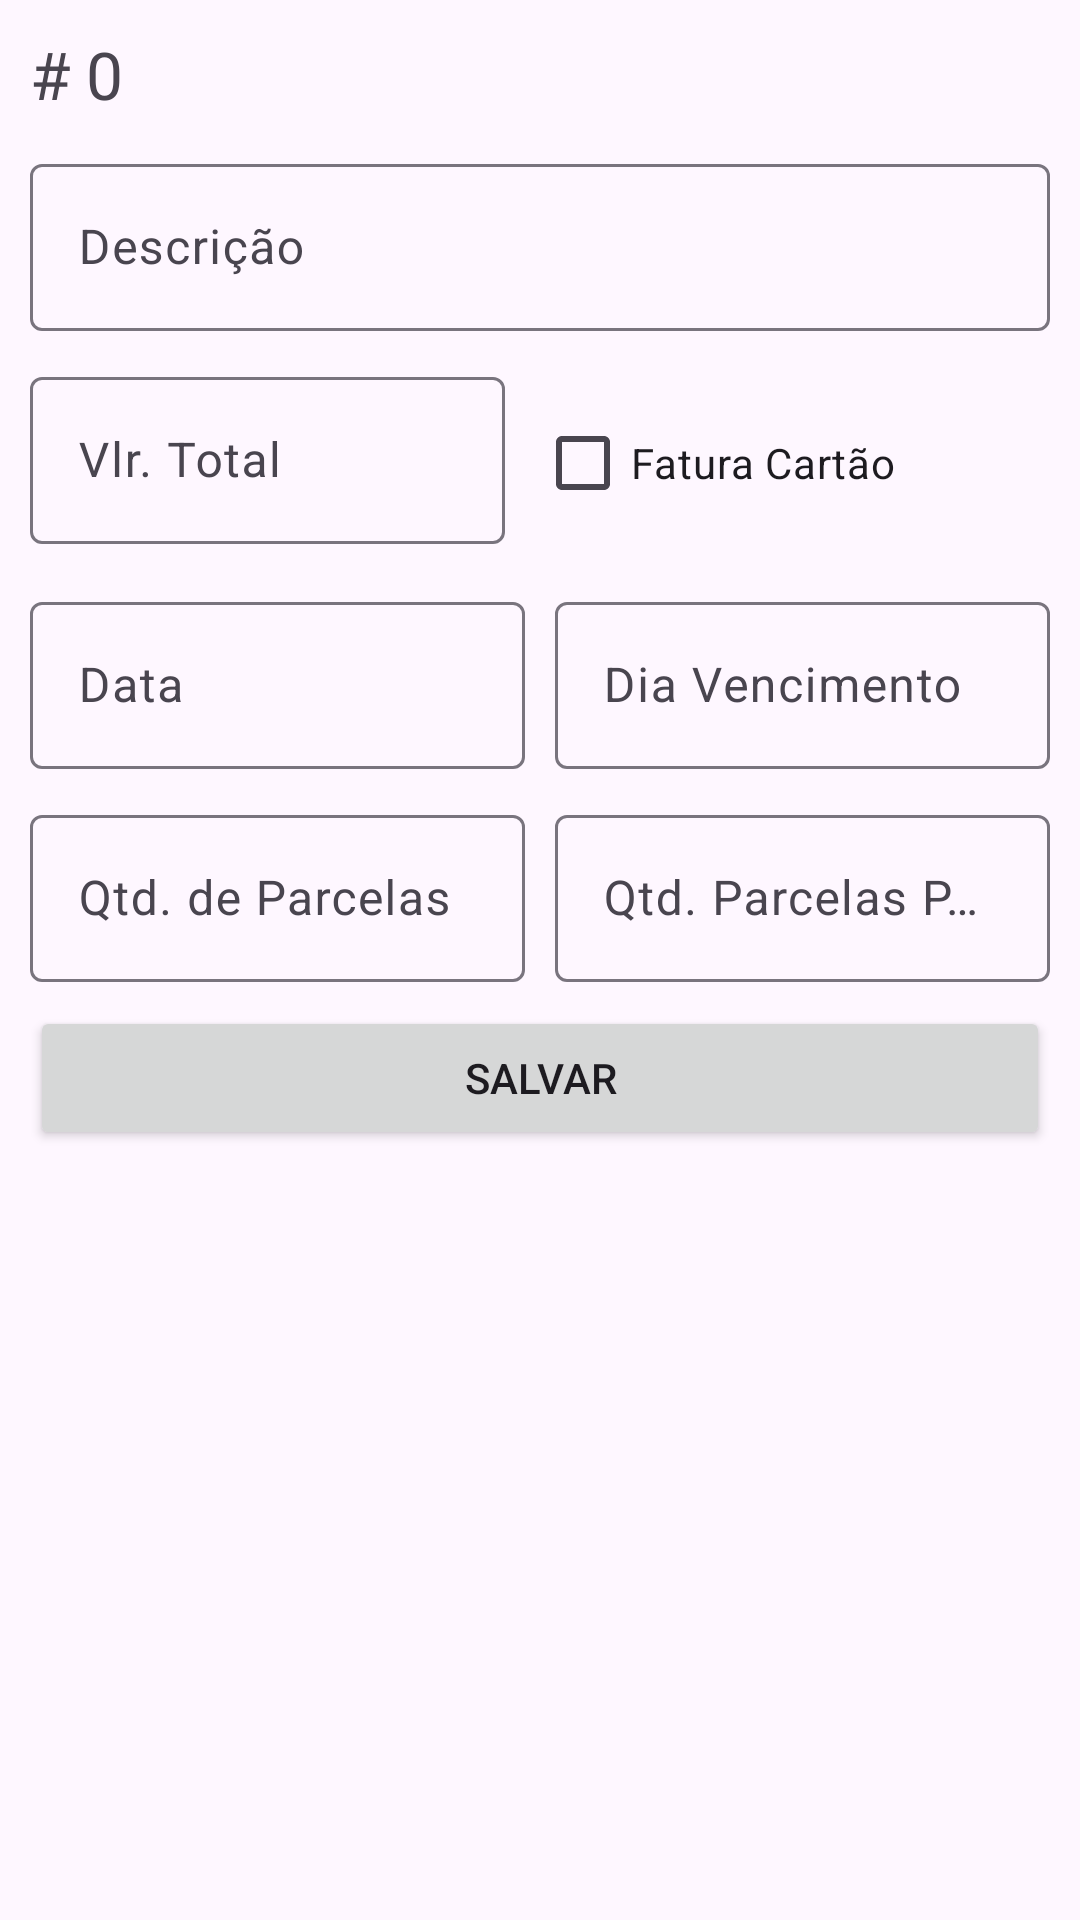

Reconstruct the res/layout file that produces this screen, plus the resources it refers to.
<!-- AndroidManifest.xml: application theme Theme.FinancasApp -->
<!-- res/layout/fragment_form_parcelamento.xml -->
<?xml version="1.0" encoding="utf-8"?>
<androidx.constraintlayout.widget.ConstraintLayout xmlns:android="http://schemas.android.com/apk/res/android"
    xmlns:app="http://schemas.android.com/apk/res-auto"
    xmlns:tools="http://schemas.android.com/tools"
    android:layout_width="match_parent"
    android:layout_height="match_parent"
    tools:context=".fragments.FormParcelamentoFragment">

    <TextView
        android:id="@+id/textView11"
        android:layout_width="wrap_content"
        android:layout_height="wrap_content"
        android:layout_marginStart="10dp"
        android:layout_marginTop="10dp"
        android:fontFamily="@font/work_sans_medium"
        android:text="#"
        android:textSize="22sp"
        app:layout_constraintStart_toStartOf="parent"
        app:layout_constraintTop_toTopOf="parent" />

    <TextView
        android:id="@+id/id_despesa2"
        android:layout_width="wrap_content"
        android:layout_height="wrap_content"
        android:layout_marginStart="5dp"
        android:fontFamily="@font/work_sans_medium"
        android:text="0"
        android:textSize="22sp"
        app:layout_constraintBottom_toBottomOf="@+id/textView5"
        app:layout_constraintStart_toEndOf="@+id/textView11"
        app:layout_constraintTop_toTopOf="@+id/textView11" />

    <com.google.android.material.textfield.TextInputLayout
        android:id="@+id/descricao"
        android:layout_width="match_parent"
        android:layout_height="wrap_content"
        android:layout_marginStart="10dp"
        android:layout_marginTop="10dp"
        android:layout_marginEnd="10dp"
        app:layout_constraintEnd_toEndOf="parent"
        app:layout_constraintStart_toStartOf="parent"
        app:layout_constraintTop_toBottomOf="@+id/id_despesa2">

        <com.google.android.material.textfield.TextInputEditText
            android:layout_width="match_parent"
            android:layout_height="wrap_content"
            android:hint="Descrição" />

    </com.google.android.material.textfield.TextInputLayout>

    <LinearLayout
        android:id="@+id/linearLayout3"
        android:layout_width="match_parent"
        android:layout_height="wrap_content"
        android:layout_marginStart="10dp"
        android:layout_marginTop="10dp"
        android:layout_marginEnd="10dp"
        android:orientation="horizontal"
        app:layout_constraintEnd_toEndOf="@+id/descricao"
        app:layout_constraintStart_toStartOf="@+id/descricao"
        app:layout_constraintTop_toBottomOf="@+id/descricao">

        <com.google.android.material.textfield.TextInputLayout
            android:id="@+id/vlr_total"
            android:layout_width="wrap_content"
            android:layout_height="65dp"
            android:layout_weight="2">

            <com.google.android.material.textfield.TextInputEditText
                android:layout_width="match_parent"
                android:layout_height="wrap_content"
                android:hint="Vlr. Total" />
        </com.google.android.material.textfield.TextInputLayout>

        <CheckBox
            android:id="@+id/fatura"
            android:layout_width="wrap_content"
            android:layout_height="wrap_content"
            android:layout_marginStart="10dp"
            android:layout_weight="1"
            android:text="Fatura Cartão" />
    </LinearLayout>

    <LinearLayout
        android:id="@+id/linearLayout4"
        android:layout_width="match_parent"
        android:layout_height="wrap_content"
        android:layout_marginStart="10dp"
        android:layout_marginTop="10dp"
        android:layout_marginEnd="10dp"
        android:orientation="horizontal"
        app:layout_constraintEnd_toEndOf="parent"
        app:layout_constraintStart_toStartOf="parent"
        app:layout_constraintTop_toBottomOf="@+id/linearLayout3">

        <com.google.android.material.textfield.TextInputLayout
            android:id="@+id/data_compra"
            android:layout_width="wrap_content"
            android:layout_height="match_parent"
            android:layout_marginEnd="5dp"
            android:layout_weight="1">

            <com.google.android.material.textfield.TextInputEditText
                android:layout_width="match_parent"
                android:layout_height="wrap_content"
                android:hint="Data" />
        </com.google.android.material.textfield.TextInputLayout>

        <com.google.android.material.textfield.TextInputLayout
            android:id="@+id/dia_vencimento"
            android:layout_width="wrap_content"
            android:layout_height="match_parent"
            android:layout_marginStart="5dp"
            android:layout_weight="1">

            <com.google.android.material.textfield.TextInputEditText
                android:layout_width="match_parent"
                android:layout_height="wrap_content"
                android:hint="Dia Vencimento" />
        </com.google.android.material.textfield.TextInputLayout>
    </LinearLayout>

    <LinearLayout
        android:id="@+id/linearLayout5"
        android:layout_width="match_parent"
        android:layout_height="wrap_content"
        android:layout_marginStart="10dp"
        android:layout_marginTop="10dp"
        android:layout_marginEnd="10dp"
        android:orientation="horizontal"
        app:layout_constraintEnd_toEndOf="parent"
        app:layout_constraintStart_toStartOf="parent"
        app:layout_constraintTop_toBottomOf="@+id/linearLayout4">

        <com.google.android.material.textfield.TextInputLayout
            android:id="@+id/qtd_parcelas"
            android:layout_width="wrap_content"
            android:layout_height="match_parent"
            android:layout_marginEnd="5dp"
            android:layout_weight="1">

            <com.google.android.material.textfield.TextInputEditText
                android:layout_width="match_parent"
                android:layout_height="wrap_content"
                android:hint="Qtd. de Parcelas" />
        </com.google.android.material.textfield.TextInputLayout>

        <com.google.android.material.textfield.TextInputLayout
            android:id="@+id/qtd_parc_pagas"
            android:layout_width="wrap_content"
            android:layout_height="match_parent"
            android:layout_marginStart="5dp"
            android:layout_weight="1">

            <com.google.android.material.textfield.TextInputEditText
                android:layout_width="match_parent"
                android:layout_height="wrap_content"
                android:hint="Qtd. Parcelas Pagas" />
        </com.google.android.material.textfield.TextInputLayout>
    </LinearLayout>

    <Button
        android:id="@+id/btn_salvar"
        android:layout_width="match_parent"
        android:layout_height="wrap_content"
        android:layout_marginStart="10dp"
        android:layout_marginTop="8dp"
        android:layout_marginEnd="10dp"
        android:text="Salvar"
        app:layout_constraintEnd_toEndOf="@+id/linearLayout5"
        app:layout_constraintHorizontal_bias="0.0"
        app:layout_constraintStart_toStartOf="@+id/linearLayout5"
        app:layout_constraintTop_toBottomOf="@+id/linearLayout5" />

</androidx.constraintlayout.widget.ConstraintLayout>
<!-- resources referenced by this layout -->
<resources>
  <style name="Theme.FinancasApp" parent="Base.Theme.FinancasApp" />
  <style name="Base.Theme.FinancasApp" parent="Theme.Material3.DayNight.NoActionBar">
          <item name="colorPrimary">@color/blue</item>
      </style>
  <color name="blue">#2196F3</color>
</resources>
